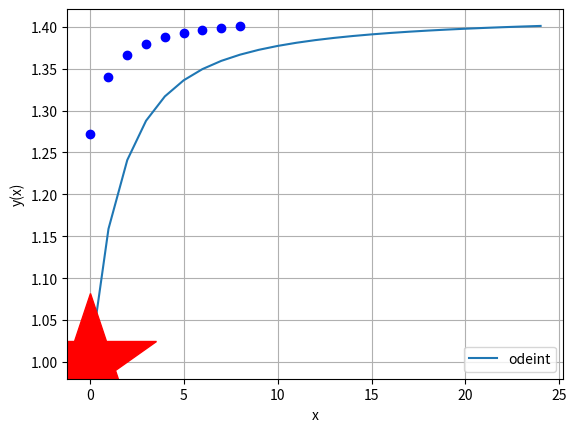

The script that saved this image:
import numpy as np
import matplotlib.pyplot as plt
import scipy.integrate as sci


def f(x, y):
    return np.cos(x)/(y*y + x*x)

x = np.linspace(0, 10, 25)

x0 = 0
y0 = 1

y_odeint = sci.odeint(f, y0, x)

plt.plot(y_odeint, label="odeint")
plt.plot(x0,  y0, 'r*', ms=100)
plt.xlabel('x')
plt.ylabel('y(x)')
plt.legend()
plt.grid()
# plt.show()

import scipy.interpolate as interpolate
y_odeint = [y[0] for y in y_odeint]

f_interpolation = interpolate.interp1d(x, y_odeint, kind='linear')

x_new = [1.11 + 1.11 * i for i in range(9)]
y_new = f_interpolation(x_new)

plt.plot(y_new, 'bo', label="interpolation")
plt.show()
